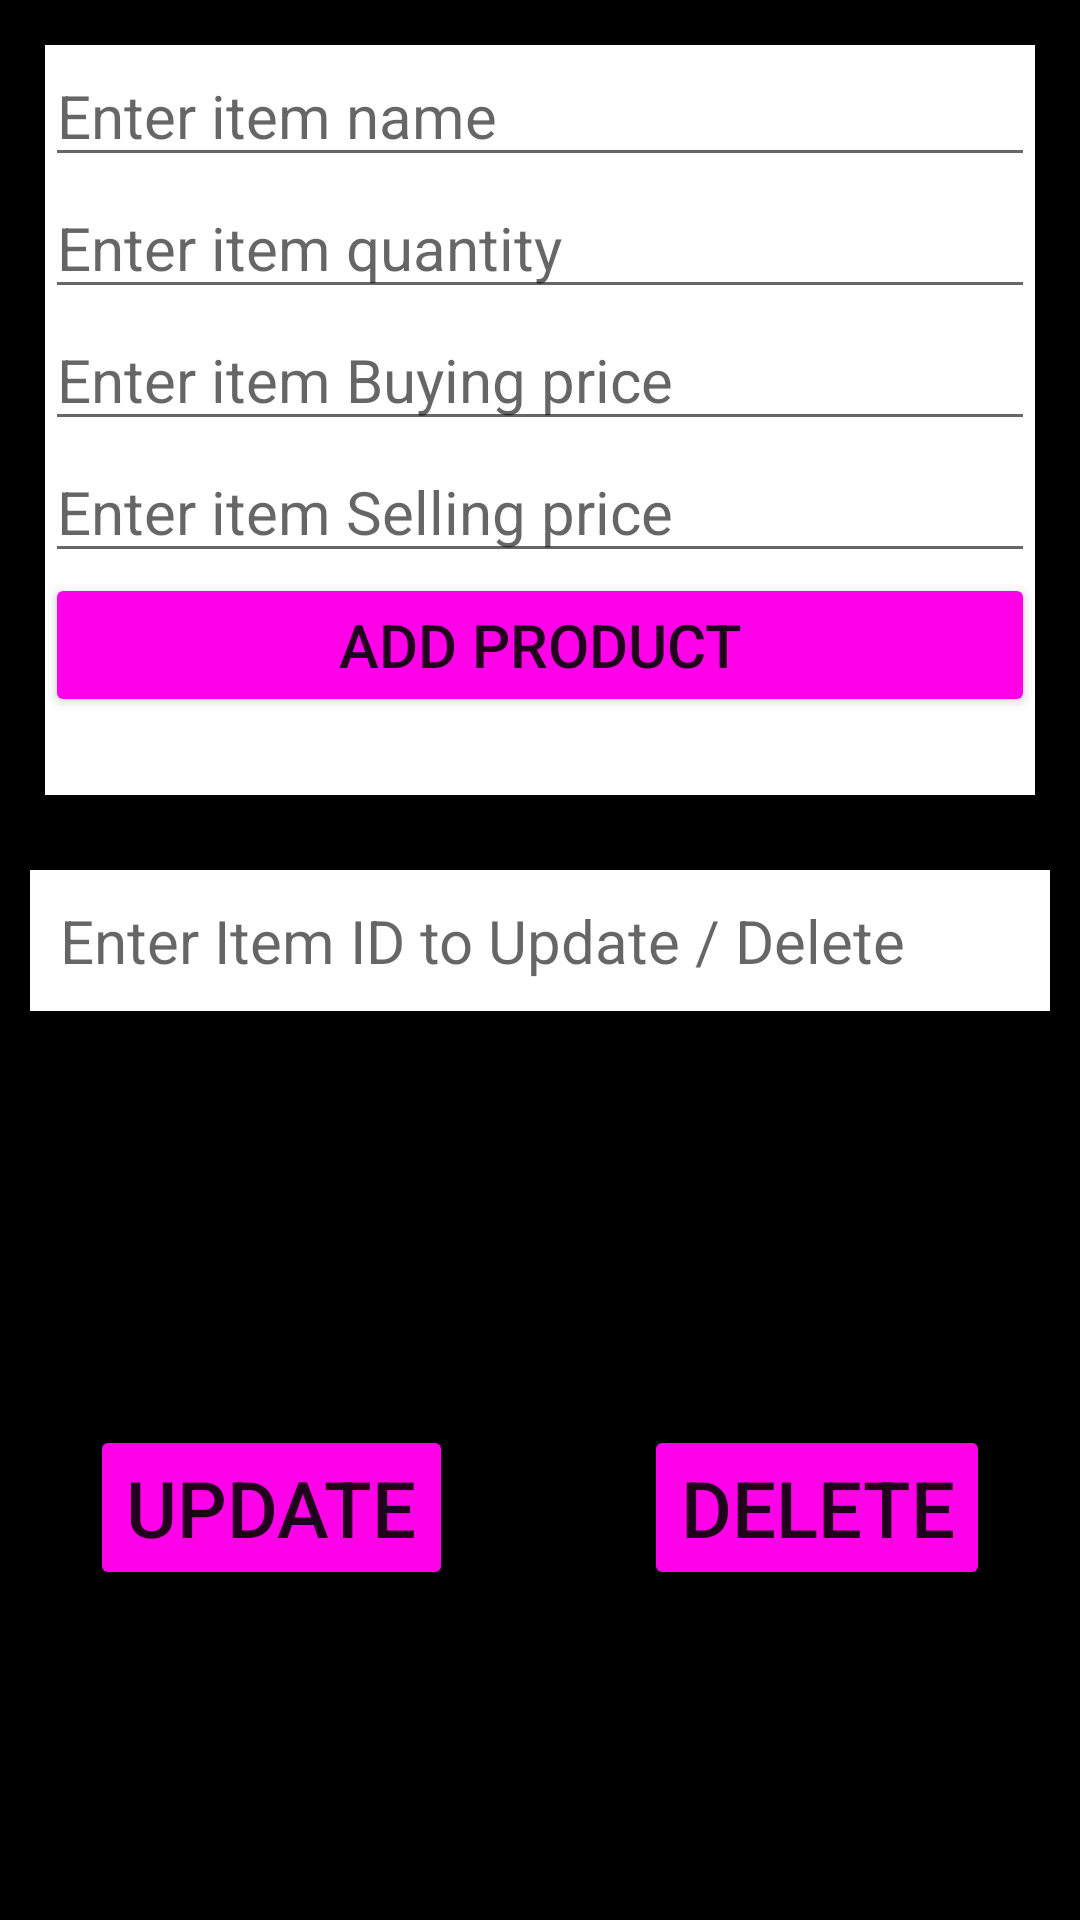

Android layout source for this screen:
<!-- AndroidManifest.xml: application theme Theme.BMA -->
<!-- res/layout/activity_add_product_page.xml -->
<?xml version="1.0" encoding="utf-8"?>
<androidx.constraintlayout.widget.ConstraintLayout xmlns:android="http://schemas.android.com/apk/res/android"
    xmlns:app="http://schemas.android.com/apk/res-auto"
    xmlns:tools="http://schemas.android.com/tools"
    android:layout_width="match_parent"
    android:layout_height="match_parent"
    tools:context=".AddProductPage">

    <LinearLayout
        android:id="@+id/linearLayout"
        android:layout_width="0dp"
        android:layout_height="0dp"
        android:orientation="vertical"
        android:background="@color/alt_color_Bg"
        app:layout_constraintBottom_toBottomOf="parent"
        app:layout_constraintEnd_toEndOf="parent"
        app:layout_constraintStart_toStartOf="parent"
        app:layout_constraintTop_toTopOf="parent">

        <LinearLayout
            android:layout_width="match_parent"
            android:layout_height="250dp"
            android:orientation="vertical"
            android:layout_margin="15dp"
            android:background="@color/bg_color">

            <EditText
                android:id="@+id/etAddItemsName"
                android:layout_width="match_parent"
                android:layout_height="wrap_content"
                android:editable="true"
                android:hint="Enter item name"
                android:textColor="@color/text_color"
                android:textSize="20sp" />

            <EditText
                android:id="@+id/etAddItemsQuantity"
                android:layout_width="match_parent"
                android:layout_height="wrap_content"
                android:hint="Enter item quantity"
                android:inputType="number"
                android:textColor="@color/text_color"
                android:textSize="20sp" />

            <EditText
                android:id="@+id/etAddItemsBuyingPrice"
                android:layout_width="match_parent"
                android:layout_height="wrap_content"
                android:hint="Enter item Buying price"
                android:inputType="number"
                android:textColor="@color/text_color"
                android:textSize="20sp" />

            <EditText
                android:id="@+id/etAddItemsSellingPrice"
                android:layout_width="match_parent"
                android:layout_height="wrap_content"
                android:hint="Enter item Selling price"
                android:inputType="number"
                android:textColor="@color/text_color"
                android:textSize="20sp" />

            <Button
                android:id="@+id/btnAddItems"
                android:layout_width="match_parent"
                android:layout_height="wrap_content"
                android:text="add product"
                android:backgroundTint="@color/icon_color"
                android:padding="10dp"
                android:elevation="20dp"
                android:textSize="20sp"/>


        </LinearLayout>

        <RelativeLayout
            android:id="@+id/rlUpdateDeleteProduct"
            android:layout_width="match_parent"
            android:layout_height="match_parent"
            android:layout_margin="10dp" >

            <EditText
                android:id="@+id/etUpdateItems"
                android:layout_width="match_parent"
                android:layout_height="wrap_content"
                android:background="@color/bg_color"
                android:hint="Enter Item ID to Update / Delete"
                android:inputType="number"
                android:padding="10dp"
                android:textColor="@color/text_color"
                android:textSize="20sp" />


            <Button
                android:id="@+id/btnChangeAndUpdateItems"
                android:layout_width="match_parent"
                android:layout_height="wrap_content"
                android:layout_alignParentBottom="true"
                android:layout_marginLeft="20dp"
                android:layout_marginRight="20dp"
                android:layout_marginBottom="200dp"
                android:backgroundTint="@color/icon_color"
                android:elevation="20dp"
                android:text="Update product"
                android:visibility="invisible"
                android:textSize="26sp" />

            <Button
                android:id="@+id/btnUpdateItem"
                android:layout_width="wrap_content"
                android:layout_height="wrap_content"
                android:layout_alignParentLeft="true"
                android:layout_alignParentBottom="true"
                android:layout_marginLeft="20dp"
                android:layout_marginBottom="100dp"
                android:text="Update"
                android:elevation="20dp"
                android:backgroundTint="@color/icon_color"
                android:textSize="26sp"/>

            <Button
                android:id="@+id/btnDeleteItem"
                android:layout_width="wrap_content"
                android:layout_height="wrap_content"
                android:layout_alignParentRight="true"
                android:layout_alignParentBottom="true"
                android:layout_marginRight="20dp"
                android:layout_marginBottom="100dp"
                android:text="Delete"
                android:elevation="40dp"
                android:backgroundTint="@color/icon_color"
                android:textSize="26sp"/>

        </RelativeLayout>



    </LinearLayout>


</androidx.constraintlayout.widget.ConstraintLayout>
<!-- resources referenced by this layout -->
<resources>
  <color name="alt_color_Bg">#000000</color>
  <color name="bg_color">#FFFFFF</color>
  <color name="icon_color">#FF00E9</color>
  <color name="text_color">#474554</color>
  <style name="Theme.BMA" parent="Theme.MaterialComponents.DayNight.DarkActionBar">
          
          <item name="colorPrimary">@color/purple_500</item>
          <item name="colorPrimaryVariant">@color/purple_700</item>
          <item name="colorOnPrimary">@color/white</item>
          
          <item name="colorSecondary">@color/teal_200</item>
          <item name="colorSecondaryVariant">@color/teal_700</item>
          <item name="colorOnSecondary">@color/black</item>
          
          <item name="android:statusBarColor" tools:targetApi="l">?attr/colorPrimaryVariant</item>
          
      </style>
  <color name="purple_500">#FF6200EE</color>
  <color name="purple_700">#FF3700B3</color>
  <color name="white">#FFFFFFFF</color>
  <color name="teal_200">#FF03DAC5</color>
  <color name="teal_700">#FF018786</color>
  <color name="black">#FF000000</color>
</resources>
